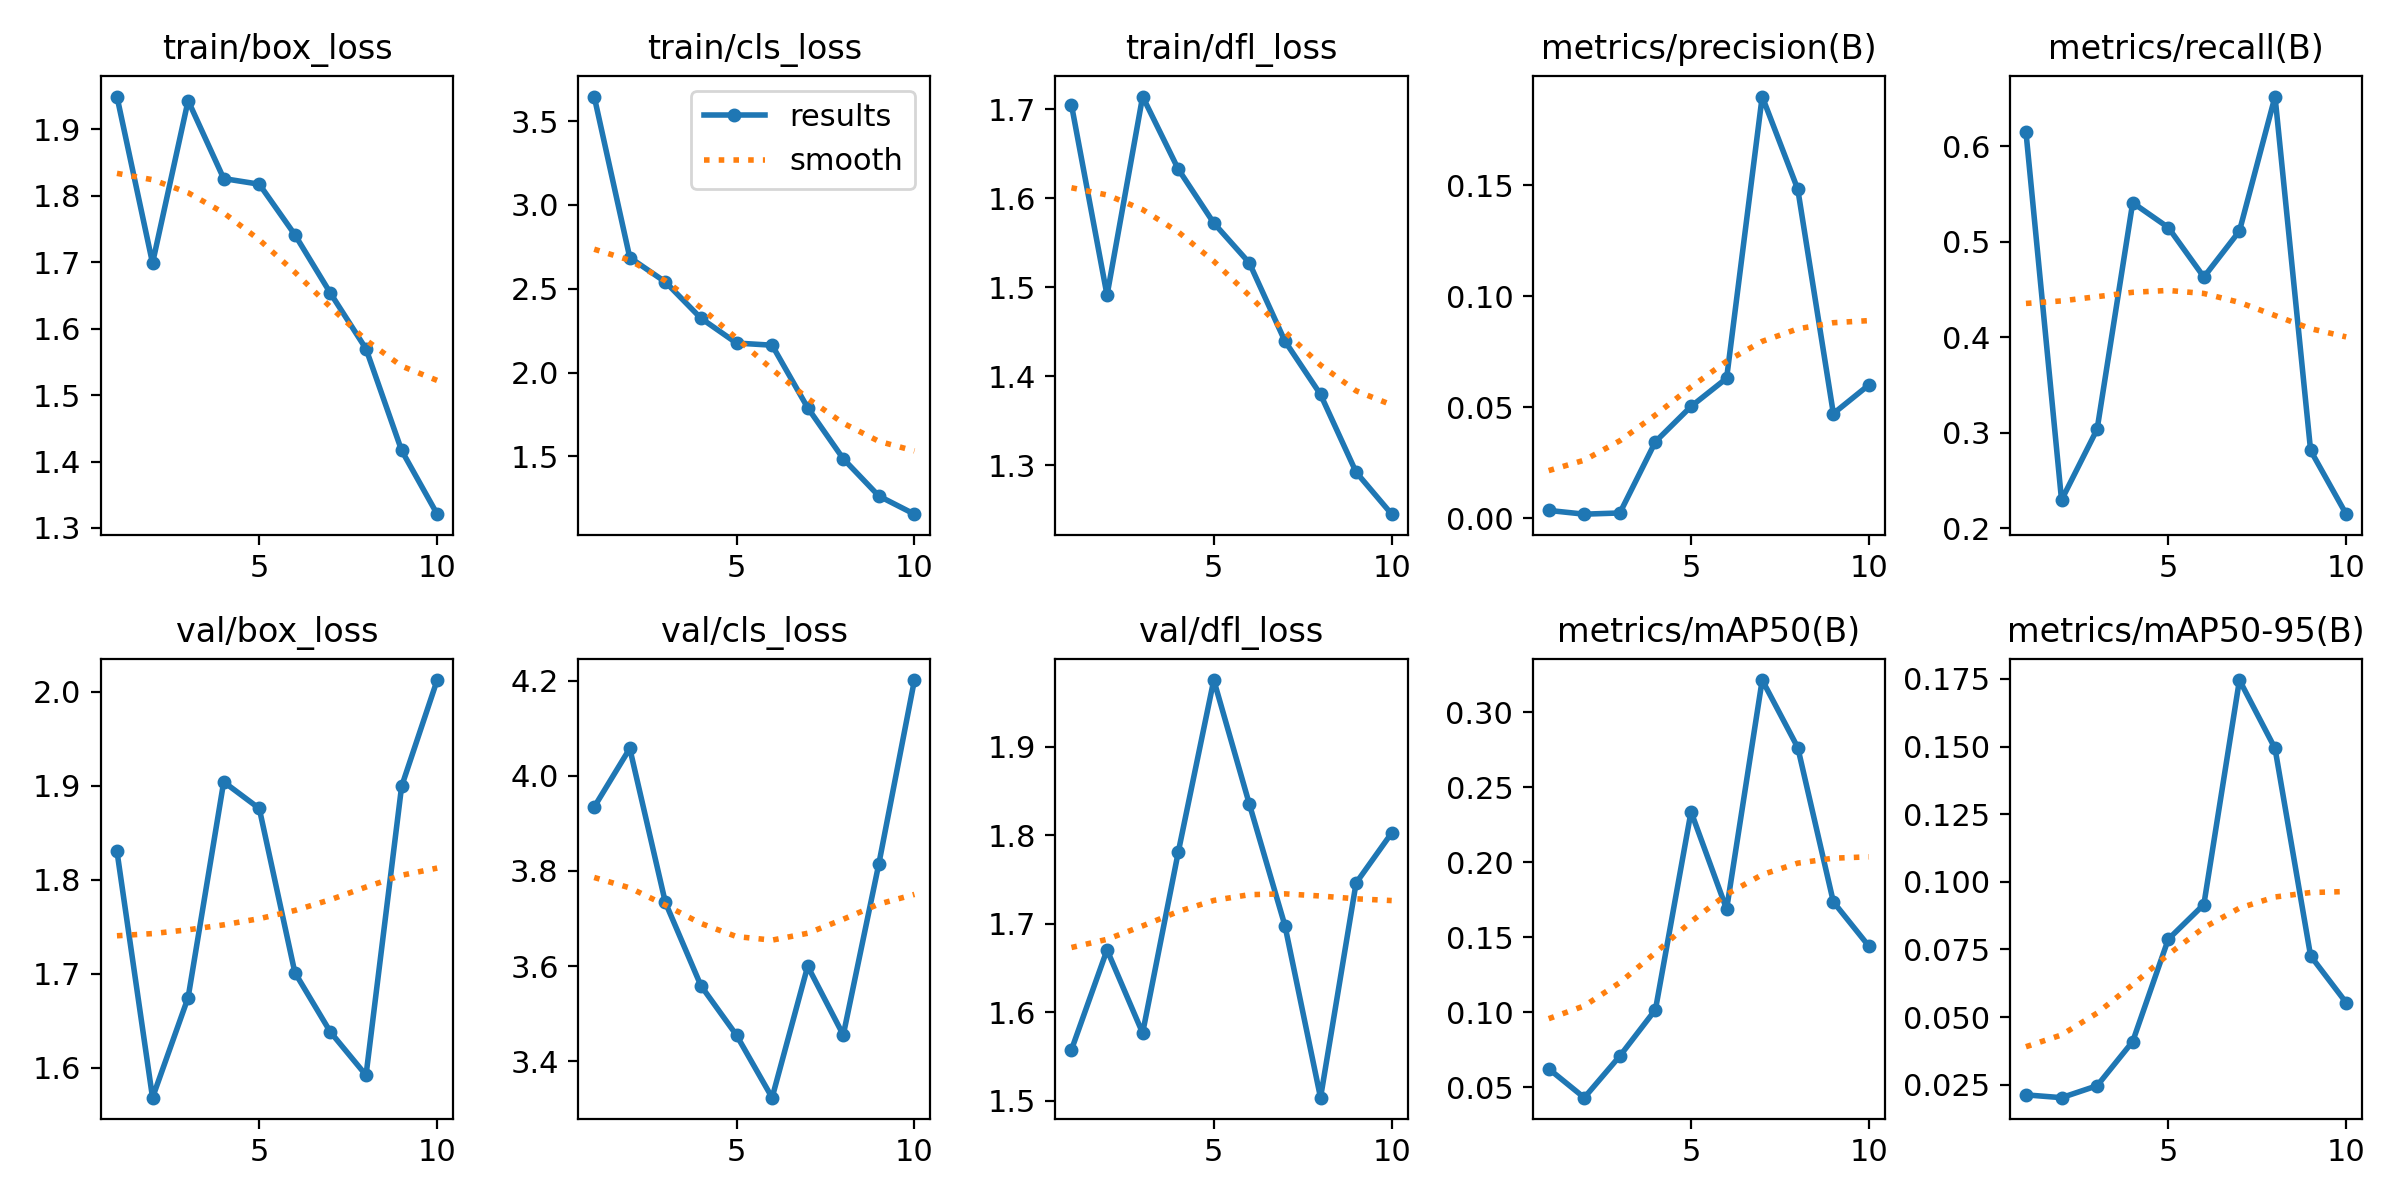

Values plotted in this chart, from the file beside it:
epoch, train/box_loss, train/cls_loss, train/dfl_loss, metrics/precision(B), metrics/recall(B), metrics/mAP50(B), metrics/mAP50-95(B), val/box_loss, val/cls_loss, val/dfl_loss, lr/pg0, lr/pg1, lr/pg2
1, 1.95, 3.647, 1.705, 0.00342, 0.6148, 0.06231, 0.02122, 1.83, 3.934, 1.557, 0.0973, 0.0003, 0.0003
2, 1.699, 2.686, 1.491, 0.00173, 0.2296, 0.04307, 0.02018, 1.568, 4.058, 1.67, 0.09368, 0.0006829, 0.0006829
3, 1.943, 2.541, 1.714, 0.00228, 0.3037, 0.07086, 0.02459, 1.675, 3.734, 1.576, 0.09, 0.000995, 0.000995
4, 1.826, 2.324, 1.633, 0.03442, 0.5407, 0.1017, 0.04094, 1.904, 3.559, 1.781, 0.08619, 0.001191, 0.001191
5, 1.817, 2.176, 1.572, 0.05031, 0.5148, 0.2336, 0.07876, 1.876, 3.455, 1.976, 0.08224, 0.001244, 0.001244
6, 1.742, 2.163, 1.527, 0.06302, 0.463, 0.1687, 0.09161, 1.701, 3.323, 1.835, 0.07815, 0.00115, 0.00115
7, 1.653, 1.79, 1.439, 0.1901, 0.5111, 0.3214, 0.1746, 1.638, 3.6, 1.698, 0.07393, 0.0009328, 0.0009328
8, 1.57, 1.486, 1.379, 0.1483, 0.6519, 0.2764, 0.1493, 1.592, 3.455, 1.503, 0.06964, 0.000639, 0.000639
9, 1.417, 1.264, 1.292, 0.04709, 0.2815, 0.1736, 0.07261, 1.899, 3.815, 1.746, 0.06533, 0.0003343, 0.0003343
10, 1.321, 1.155, 1.245, 0.06004, 0.2148, 0.144, 0.05532, 2.013, 4.201, 1.803, 0.06109, 9.5478e-05, 9.5478e-05
